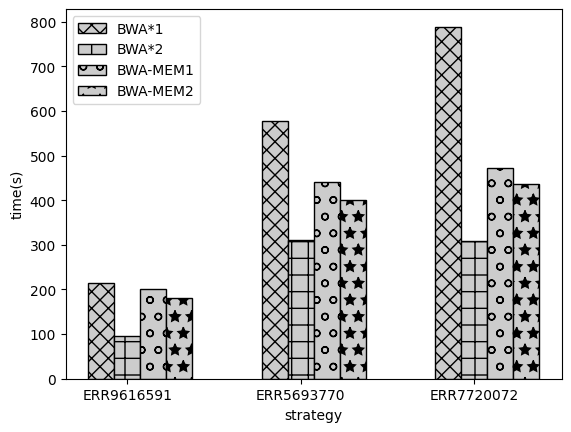

Reproduce this figure in Python.
import matplotlib.pyplot as plt
import matplotlib
import numpy as np
matplotlib.rcParams['font.family'] = 'Arial'
# 假设的数据
# data = np.array([
#     [213.406, 95.826, 199.927, 180.361],
#     [576.396, 311.338, 441.77, 400.941],
#     [788.543, 307.894,471.529, 436.677]
# ])
data = np.array([
    [213.406,576.396,788.543],[ 95.826,311.338,307.894],[199.927,441.77,471.529],[180.361, 400.941,436.677]
])

x = np.arange(3)  # 柱状图的x轴位置
width = 0.15  # 柱状图的宽度


fig, ax = plt.subplots()
rects1 = ax.bar(x - width, data[0], width,hatch='xx' ,color='0.8',edgecolor = 'k', label='BWA*1',align='center')
rects2 = ax.bar(x, data[1], width, hatch='+' ,color='0.8',edgecolor = 'k', label='BWA*2', align='center')
rects3 = ax.bar(x + width, data[2], width, hatch='o' ,color='0.8',edgecolor = 'k', label='BWA-MEM1', align='center')
rects4 = ax.bar(x + 2*width, data[3], width,hatch='*' ,color='0.8',edgecolor = 'k', label='BWA-MEM2', align='center')

# 添加一些标签，标题和自定义x轴标签
ax.set_xlabel('strategy')
ax.set_ylabel('time(s)')
# ax.set_title()
ax.set_xticks(x)
ax.set_xticklabels(['ERR9616591', 'ERR5693770', 'ERR7720072'])
ax.legend()

# 添加文字标签
def autolabel(rects):
    """在每个柱上方附加一个文本标签显示高度."""
    for rect in rects:
        height = rect.get_height()
        ax.annotate('{}'.format(height),
                    xy=(rect.get_x() + rect.get_width() / 2, height),
                    xytext=(0, 3),  # 3点垂直偏移
                    textcoords="offset points",
                    ha='center', va='bottom')

# autolabel(rects1)
# autolabel(rects2)
# autolabel(rects3)
plt.savefig('TIME11.png')
plt.show()
